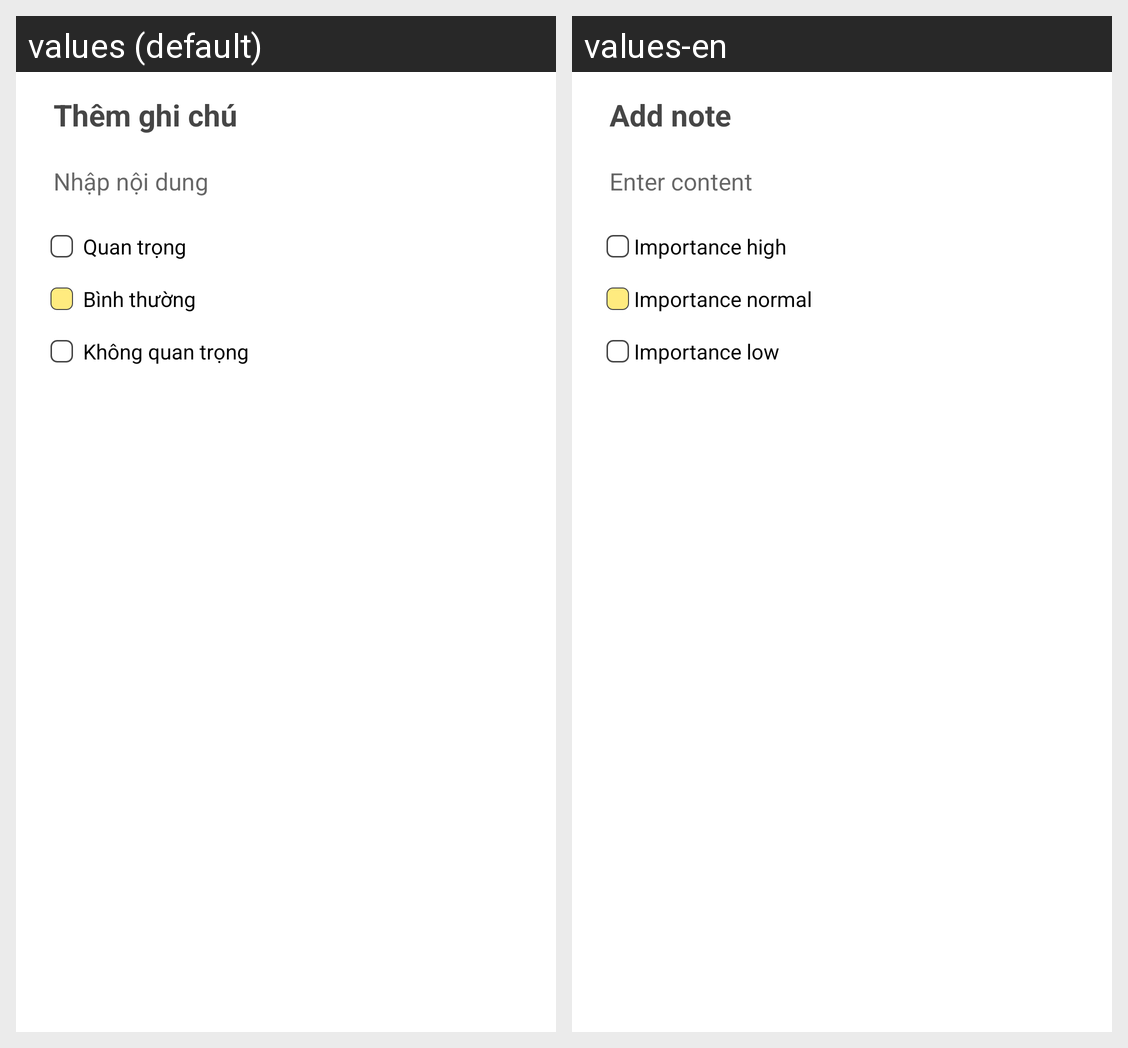

Strings drawn on this Android screen and how each of the app's shown locales translates them:
Android screen res/layout/themghichu_dialog.xml rendered under 2 locales, left to right: values (default), values-en. Device: Nexus 5 (rendered at 1080×1920; each locale shown at half size, 540×960, under a caption strip naming it); theme Theme.ThoiGianBieu.
Strings drawn on this screen, with the default value and each locale's value (text and hints the layout hard-codes, and strings that could not be matched under every locale, appear in the picture but are not listed):

themghichu
  values: Thêm ghi chú
  values-en: Add note

nhapnoidung
  values: Nhập nội dung
  values-en: Enter content

importance_high
  values: 	Quan trọng
  values-en:  Importance high

importance_normal
  values: 	Bình thường
  values-en:  Importance normal

importance_low
  values: 	Không quan trọng
  values-en:  Importance low
